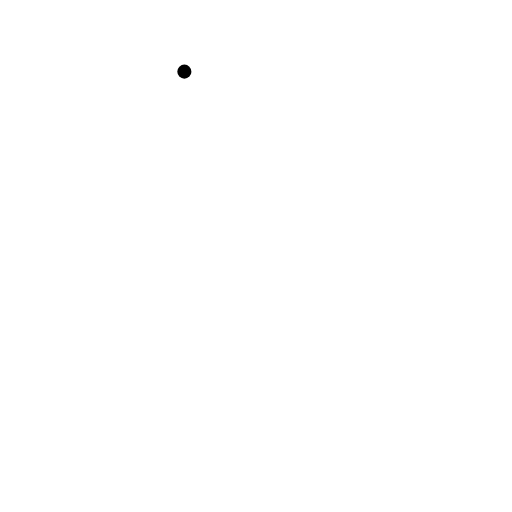
t = 0.00 s
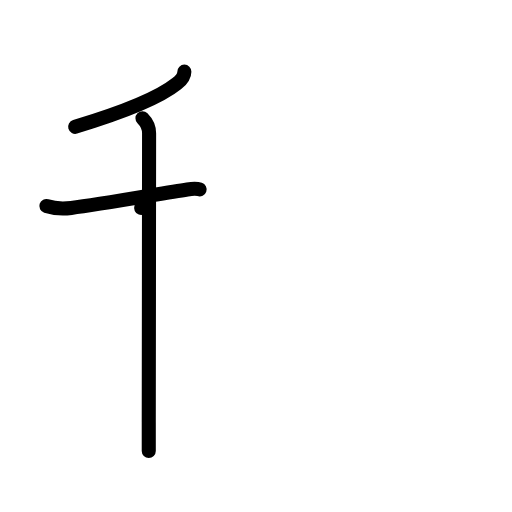
t = 3.13 s
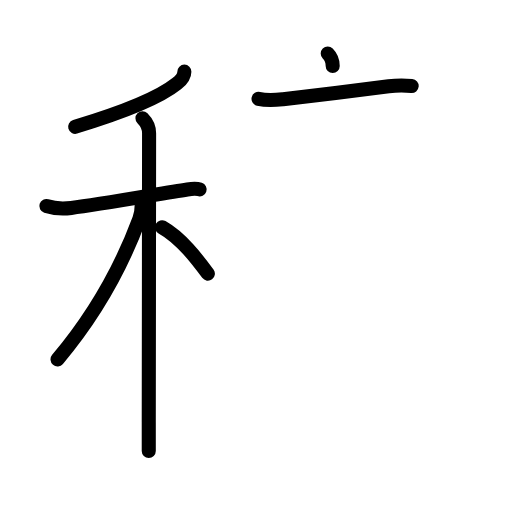
t = 6.38 s
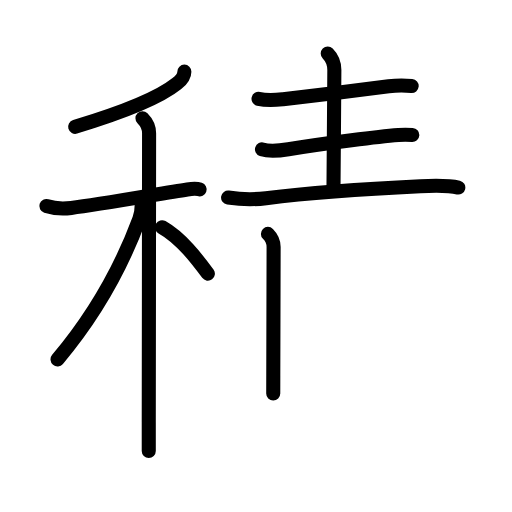
t = 9.58 s
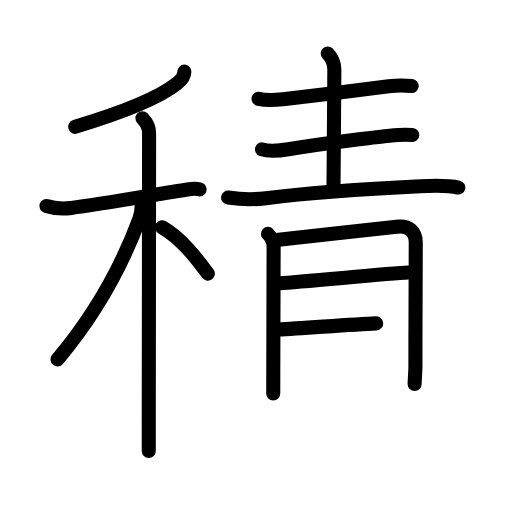
t = 12.75 s
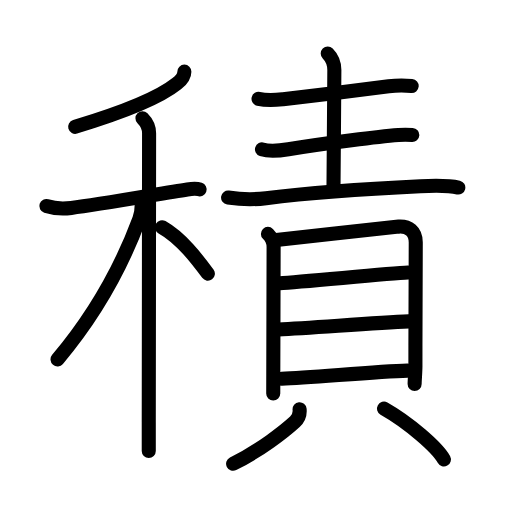
t = 16.00 s

The animated SVG that drew these frames (rendered in a browser with its animation timeline set to each time). Animation: 50 SMIL elements (animate=50); one cycle of 16.00 s.

<?xml version="1.0" encoding="UTF-8"?>
<!--
AniKanjiVG is licensed by CC-BY-SA Paul C. Sommerhoff (https://bitbucket.org/sommerhoff/anikanjivg).
AniKanjiVG uses KanjiVG which is licensed by CC-BY-SA Ulrich Apel (http://kanjivg.tagaini.net).
See also http://creativecommons.org/licenses/by-sa/3.0/
-->
<svg xmlns:kvg='http://kanjivg.tagaini.net' xmlns='http://www.w3.org/2000/svg' width='109' height='109' viewBox='0 0 109 109' style='fill:none;stroke:#000000;stroke-width:3;stroke-linecap:round;stroke-linejoin:round;' id="kvg:kanji_07a4d"><g id="kvg:07a4d" kvg:element="積"><g id="kvg:07a4d-g1" kvg:element="禾" kvg:position="left" kvg:radical="general"><g id="kvg:07a4d-g2" kvg:element="丿" kvg:position="top"><path id="kvg:07a4d-s1" kvg:type="㇒" d="M39.25,15.25c0,1-0.94,2.03-1.66,2.6C34.12,20.62,27.62,23.5,16,27"><animate attributeName="d" begin="0.0s" dur="0.5s" from="M39.25,15.25C39.25,15.25,39.25,15.25,39.25,15.25" to="M39.25,15.25c0,1-0.94,2.03-1.66,2.6" />
<animate attributeName="d" begin="0.5s" dur="0.5s" from="M39.25,15.25c0,1-0.94,2.03-1.66,2.6c0,0,0,0,0,0,0" to="M39.25,15.25c0,1-0.94,2.03-1.66,2.6C34.12,20.62,27.62,23.5,16,27" />
</path>
</g>
<g id="kvg:07a4d-g3" kvg:element="木" kvg:position="bottom"><path id="kvg:07a4d-s2" kvg:type="㇐" d="M9.87,43.85c2.01,0.65,3.57,0.62,5.3,0.41c6.13-0.73,19.18-3.09,24.71-3.93c0.99-0.15,1.99-0.21,2.61,0"><animate attributeName="d" begin="1.0s" dur="0.3333333333333333s" from="M9.87,43.85C9.87,43.85,9.87,43.85,9.87,43.85" to="M9.87,43.85c2.01,0.65,3.57,0.62,5.3,0.41" />
<animate attributeName="d" begin="1.3333333333333333s" dur="0.3333333333333333s" from="M9.87,43.85c2.01,0.65,3.57,0.62,5.3,0.41c0,0,0,0,0,0,0" to="M9.87,43.85c2.01,0.65,3.57,0.62,5.3,0.41c6.13-0.73,19.18-3.09,24.71-3.93" />
<animate attributeName="d" begin="1.6666666666666665s" dur="0.3333333333333333s" from="M9.87,43.85c2.01,0.65,3.57,0.62,5.3,0.41c6.13-0.73,19.18-3.09,24.71-3.93c0,0,0,0,0,0,0" to="M9.87,43.85c2.01,0.65,3.57,0.62,5.3,0.41c6.13-0.73,19.18-3.09,24.71-3.93c0.99-0.15,1.99-0.21,2.61,0" />
<animate attributeName="d" begin="0s" dur="1.0s" from="M-100,-100" to="M-100,-100" />
</path>
<path id="kvg:07a4d-s3" kvg:type="㇑" d="M30.33,25.16c0.82,0.82,1.41,1.97,1.41,3.19c0,5.06-0.05,45.46-0.07,61.53c0,3.06,0,5.24,0,6.12"><animate attributeName="d" begin="2.0s" dur="0.3333333333333333s" from="M30.33,25.16C30.33,25.16,30.33,25.16,30.33,25.16" to="M30.33,25.16c0.82,0.82,1.41,1.97,1.41,3.19" />
<animate attributeName="d" begin="2.3333333333333335s" dur="0.3333333333333333s" from="M30.33,25.16c0.82,0.82,1.41,1.97,1.41,3.19c0,0,0,0,0,0,0" to="M30.33,25.16c0.82,0.82,1.41,1.97,1.41,3.19c0,5.06-0.05,45.46-0.07,61.53" />
<animate attributeName="d" begin="2.6666666666666665s" dur="0.3333333333333333s" from="M30.33,25.16c0.82,0.82,1.41,1.97,1.41,3.19c0,5.06-0.05,45.46-0.07,61.53c0,0,0,0,0,0,0" to="M30.33,25.16c0.82,0.82,1.41,1.97,1.41,3.19c0,5.06-0.05,45.46-0.07,61.53c0,3.06,0,5.24,0,6.12" />
<animate attributeName="d" begin="0s" dur="2.0s" from="M-100,-100" to="M-100,-100" />
</path>
<path id="kvg:07a4d-s4" kvg:type="㇒" d="M30.18,43.47c0,1.16-0.26,2.43-0.53,3.17c-3.59,9.66-9.4,20.37-17.4,29.87"><animate attributeName="d" begin="3.0s" dur="0.5s" from="M30.18,43.47C30.18,43.47,30.18,43.47,30.18,43.47" to="M30.18,43.47c0,1.16-0.26,2.43-0.53,3.17" />
<animate attributeName="d" begin="3.5s" dur="0.5s" from="M30.18,43.47c0,1.16-0.26,2.43-0.53,3.17c0,0,0,0,0,0,0" to="M30.18,43.47c0,1.16-0.26,2.43-0.53,3.17c-3.59,9.66-9.4,20.37-17.4,29.87" />
<animate attributeName="d" begin="0s" dur="3.0s" from="M-100,-100" to="M-100,-100" />
</path>
<path id="kvg:07a4d-s5" kvg:type="㇔/㇏" d="M34.5,48.38c4.09,2.3,7.55,6.91,9.75,9.88"><animate attributeName="d" begin="4.0s" dur="1.0s" from="M34.5,48.38C34.5,48.38,34.5,48.38,34.5,48.38" to="M34.5,48.38c4.09,2.3,7.55,6.91,9.75,9.88" />
<animate attributeName="d" begin="0s" dur="4.0s" from="M-100,-100" to="M-100,-100" />
</path>
</g>
</g>
<g id="kvg:07a4d-g4" kvg:element="責" kvg:position="right" kvg:phon="責"><g id="kvg:07a4d-g5" kvg:position="top"><path id="kvg:07a4d-s6" kvg:type="㇐" d="M55.04,21.04c1.96,0.46,3.66,0.26,5.22,0.09c5.79-0.64,16.82-2.1,22.49-2.76c1.63-0.19,3.25-0.2,4.89-0.06"><animate attributeName="d" begin="5.0s" dur="0.3333333333333333s" from="M55.04,21.04C55.04,21.04,55.04,21.04,55.04,21.04" to="M55.04,21.04c1.96,0.46,3.66,0.26,5.22,0.09" />
<animate attributeName="d" begin="5.333333333333333s" dur="0.3333333333333333s" from="M55.04,21.04c1.96,0.46,3.66,0.26,5.22,0.09c0,0,0,0,0,0,0" to="M55.04,21.04c1.96,0.46,3.66,0.26,5.22,0.09c5.79-0.64,16.82-2.1,22.49-2.76" />
<animate attributeName="d" begin="5.666666666666667s" dur="0.3333333333333333s" from="M55.04,21.04c1.96,0.46,3.66,0.26,5.22,0.09c5.79-0.64,16.82-2.1,22.49-2.76c0,0,0,0,0,0,0" to="M55.04,21.04c1.96,0.46,3.66,0.26,5.22,0.09c5.79-0.64,16.82-2.1,22.49-2.76c1.63-0.19,3.25-0.2,4.89-0.06" />
<animate attributeName="d" begin="0s" dur="5.0s" from="M-100,-100" to="M-100,-100" />
</path>
<path id="kvg:07a4d-s7" kvg:type="㇑a" d="M69.77,11.38c0.92,0.92,1.41,2.24,1.41,3.54c0,6.58-0.18,18.71-0.18,24.7"><animate attributeName="d" begin="6.0s" dur="0.5s" from="M69.77,11.38C69.77,11.38,69.77,11.38,69.77,11.38" to="M69.77,11.38c0.92,0.92,1.41,2.24,1.41,3.54" />
<animate attributeName="d" begin="6.5s" dur="0.5s" from="M69.77,11.38c0.92,0.92,1.41,2.24,1.41,3.54c0,0,0,0,0,0,0" to="M69.77,11.38c0.92,0.92,1.41,2.24,1.41,3.54c0,6.58-0.18,18.71-0.18,24.7" />
<animate attributeName="d" begin="0s" dur="6.0s" from="M-100,-100" to="M-100,-100" />
</path>
<path id="kvg:07a4d-s8" kvg:type="㇐" d="M55.77,31.79c1.74,0.57,3.87,0.27,5.62-0.02c8.36-1.39,19.63-2.72,23.44-3.03c1.19-0.1,2.31-0.05,2.94-0.01"><animate attributeName="d" begin="7.0s" dur="0.3333333333333333s" from="M55.77,31.79C55.77,31.79,55.77,31.79,55.77,31.79" to="M55.77,31.79c1.74,0.57,3.87,0.27,5.62-0.02" />
<animate attributeName="d" begin="7.333333333333333s" dur="0.3333333333333333s" from="M55.77,31.79c1.74,0.57,3.87,0.27,5.62-0.02c0,0,0,0,0,0,0" to="M55.77,31.79c1.74,0.57,3.87,0.27,5.62-0.02c8.36-1.39,19.63-2.72,23.44-3.03" />
<animate attributeName="d" begin="7.666666666666667s" dur="0.3333333333333333s" from="M55.77,31.79c1.74,0.57,3.87,0.27,5.62-0.02c8.36-1.39,19.63-2.72,23.44-3.03c0,0,0,0,0,0,0" to="M55.77,31.79c1.74,0.57,3.87,0.27,5.62-0.02c8.36-1.39,19.63-2.72,23.44-3.03c1.19-0.1,2.31-0.05,2.94-0.01" />
<animate attributeName="d" begin="0s" dur="7.0s" from="M-100,-100" to="M-100,-100" />
</path>
<path id="kvg:07a4d-s9" kvg:type="㇐" d="M48.56,42.06c3.06,0.44,5.41,0.47,8.07,0.13C67,40.88,79.25,40.12,89.5,39.64c3.26-0.16,5.75-0.26,8.07,0.29"><animate attributeName="d" begin="8.0s" dur="0.3333333333333333s" from="M48.56,42.06C48.56,42.06,48.56,42.06,48.56,42.06" to="M48.56,42.06c3.06,0.44,5.41,0.47,8.07,0.13" />
<animate attributeName="d" begin="8.333333333333334s" dur="0.3333333333333333s" from="M48.56,42.06c3.06,0.44,5.41,0.47,8.07,0.13c0,0,0,0,0,0,0" to="M48.56,42.06c3.06,0.44,5.41,0.47,8.07,0.13C67,40.88,79.25,40.12,89.5,39.64" />
<animate attributeName="d" begin="8.666666666666666s" dur="0.3333333333333333s" from="M48.56,42.06c3.06,0.44,5.41,0.47,8.07,0.13C67,40.88,79.25,40.12,89.5,39.64c0,0,0,0,0,0,0" to="M48.56,42.06c3.06,0.44,5.41,0.47,8.07,0.13C67,40.88,79.25,40.12,89.5,39.64c3.26-0.16,5.75-0.26,8.07,0.29" />
<animate attributeName="d" begin="0s" dur="8.0s" from="M-100,-100" to="M-100,-100" />
</path>
</g>
<g id="kvg:07a4d-g6" kvg:element="貝" kvg:position="bottom"><g id="kvg:07a4d-g7" kvg:element="目" kvg:position="top"><path id="kvg:07a4d-s10" kvg:type="㇑" d="M57.04,49.79c0.77,0.77,1.21,1.79,1.21,2.78c0,0.77-0.05,19.1-0.07,27.3c-0.01,2.29-0.01,3.79-0.01,3.9"><animate attributeName="d" begin="9.0s" dur="0.3333333333333333s" from="M57.04,49.79C57.04,49.79,57.04,49.79,57.04,49.79" to="M57.04,49.79c0.77,0.77,1.21,1.79,1.21,2.78" />
<animate attributeName="d" begin="9.333333333333334s" dur="0.3333333333333333s" from="M57.04,49.79c0.77,0.77,1.21,1.79,1.21,2.78c0,0,0,0,0,0,0" to="M57.04,49.79c0.77,0.77,1.21,1.79,1.21,2.78c0,0.77-0.05,19.1-0.07,27.3" />
<animate attributeName="d" begin="9.666666666666666s" dur="0.3333333333333333s" from="M57.04,49.79c0.77,0.77,1.21,1.79,1.21,2.78c0,0.77-0.05,19.1-0.07,27.3c0,0,0,0,0,0,0" to="M57.04,49.79c0.77,0.77,1.21,1.79,1.21,2.78c0,0.77-0.05,19.1-0.07,27.3c-0.01,2.29-0.01,3.79-0.01,3.9" />
<animate attributeName="d" begin="0s" dur="9.0s" from="M-100,-100" to="M-100,-100" />
</path>
<path id="kvg:07a4d-s11" kvg:type="㇕a" d="M58.82,51.09c6.43-0.72,25.13-2.8,26.08-2.85c2.12-0.12,3.6,1.01,3.61,3.36c0.01,3.15-0.08,15.43-0.07,26.31c0,1.12-0.17,3.11-0.17,3.85"><animate attributeName="d" begin="10.0s" dur="0.25s" from="M58.82,51.09C58.82,51.09,58.82,51.09,58.82,51.09" to="M58.82,51.09c6.43-0.72,25.13-2.8,26.08-2.85" />
<animate attributeName="d" begin="10.25s" dur="0.25s" from="M58.82,51.09c6.43-0.72,25.13-2.8,26.08-2.85c0,0,0,0,0,0,0" to="M58.82,51.09c6.43-0.72,25.13-2.8,26.08-2.85c2.12-0.12,3.6,1.01,3.61,3.36" />
<animate attributeName="d" begin="10.5s" dur="0.25s" from="M58.82,51.09c6.43-0.72,25.13-2.8,26.08-2.85c2.12-0.12,3.6,1.01,3.61,3.36c0,0,0,0,0,0,0" to="M58.82,51.09c6.43-0.72,25.13-2.8,26.08-2.85c2.12-0.12,3.6,1.01,3.61,3.36c0.01,3.15-0.08,15.43-0.07,26.31" />
<animate attributeName="d" begin="10.75s" dur="0.25s" from="M58.82,51.09c6.43-0.72,25.13-2.8,26.08-2.85c2.12-0.12,3.6,1.01,3.61,3.36c0.01,3.15-0.08,15.43-0.07,26.31c0,0,0,0,0,0,0" to="M58.82,51.09c6.43-0.72,25.13-2.8,26.08-2.85c2.12-0.12,3.6,1.01,3.61,3.36c0.01,3.15-0.08,15.43-0.07,26.31c0,1.12-0.17,3.11-0.17,3.85" />
<animate attributeName="d" begin="0s" dur="10.0s" from="M-100,-100" to="M-100,-100" />
</path>
<path id="kvg:07a4d-s12" kvg:type="㇐a" d="M59.53,60.29C64.5,60,82.5,58.25,86.88,58.03"><animate attributeName="d" begin="11.0s" dur="1.0s" from="M59.53,60.29C59.53,60.29,59.53,60.29,59.53,60.29" to="M59.53,60.29C64.5,60,82.5,58.25,86.88,58.03" />
<animate attributeName="d" begin="0s" dur="11.0s" from="M-100,-100" to="M-100,-100" />
</path>
<path id="kvg:07a4d-s13" kvg:type="㇐a" d="M59.25,70.14c7.62-0.39,20.25-1.39,27.79-1.73"><animate attributeName="d" begin="12.0s" dur="1.0s" from="M59.25,70.14C59.25,70.14,59.25,70.14,59.25,70.14" to="M59.25,70.14c7.62-0.39,20.25-1.39,27.79-1.73" />
<animate attributeName="d" begin="0s" dur="12.0s" from="M-100,-100" to="M-100,-100" />
</path>
<path id="kvg:07a4d-s14" kvg:type="㇐a" d="M59.97,80.64c6.41-0.25,19.9-1.52,26.79-1.73"><animate attributeName="d" begin="13.0s" dur="1.0s" from="M59.97,80.64C59.97,80.64,59.97,80.64,59.97,80.64" to="M59.97,80.64c6.41-0.25,19.9-1.52,26.79-1.73" />
<animate attributeName="d" begin="0s" dur="13.0s" from="M-100,-100" to="M-100,-100" />
</path>
</g>
<g id="kvg:07a4d-g8" kvg:position="bottom"><path id="kvg:07a4d-s15" kvg:type="㇒" d="M63.78,87.13c0.09,0.87-0.25,1.96-1,2.65c-2.29,2.09-7.41,6.09-13.15,8.96"><animate attributeName="d" begin="14.0s" dur="0.5s" from="M63.78,87.13C63.78,87.13,63.78,87.13,63.78,87.13" to="M63.78,87.13c0.09,0.87-0.25,1.96-1,2.65" />
<animate attributeName="d" begin="14.5s" dur="0.5s" from="M63.78,87.13c0.09,0.87-0.25,1.96-1,2.65c0,0,0,0,0,0,0" to="M63.78,87.13c0.09,0.87-0.25,1.96-1,2.65c-2.29,2.09-7.41,6.09-13.15,8.96" />
<animate attributeName="d" begin="0s" dur="14.0s" from="M-100,-100" to="M-100,-100" />
</path>
<path id="kvg:07a4d-s16" kvg:type="㇔" d="M81.75,87c5.19,2.93,11.33,8.24,12.75,10.81"><animate attributeName="d" begin="15.0s" dur="1.0s" from="M81.75,87C81.75,87,81.75,87,81.75,87" to="M81.75,87c5.19,2.93,11.33,8.24,12.75,10.81" />
<animate attributeName="d" begin="0s" dur="15.0s" from="M-100,-100" to="M-100,-100" />
</path>
</g>
</g>
</g>
</g>
</svg>
